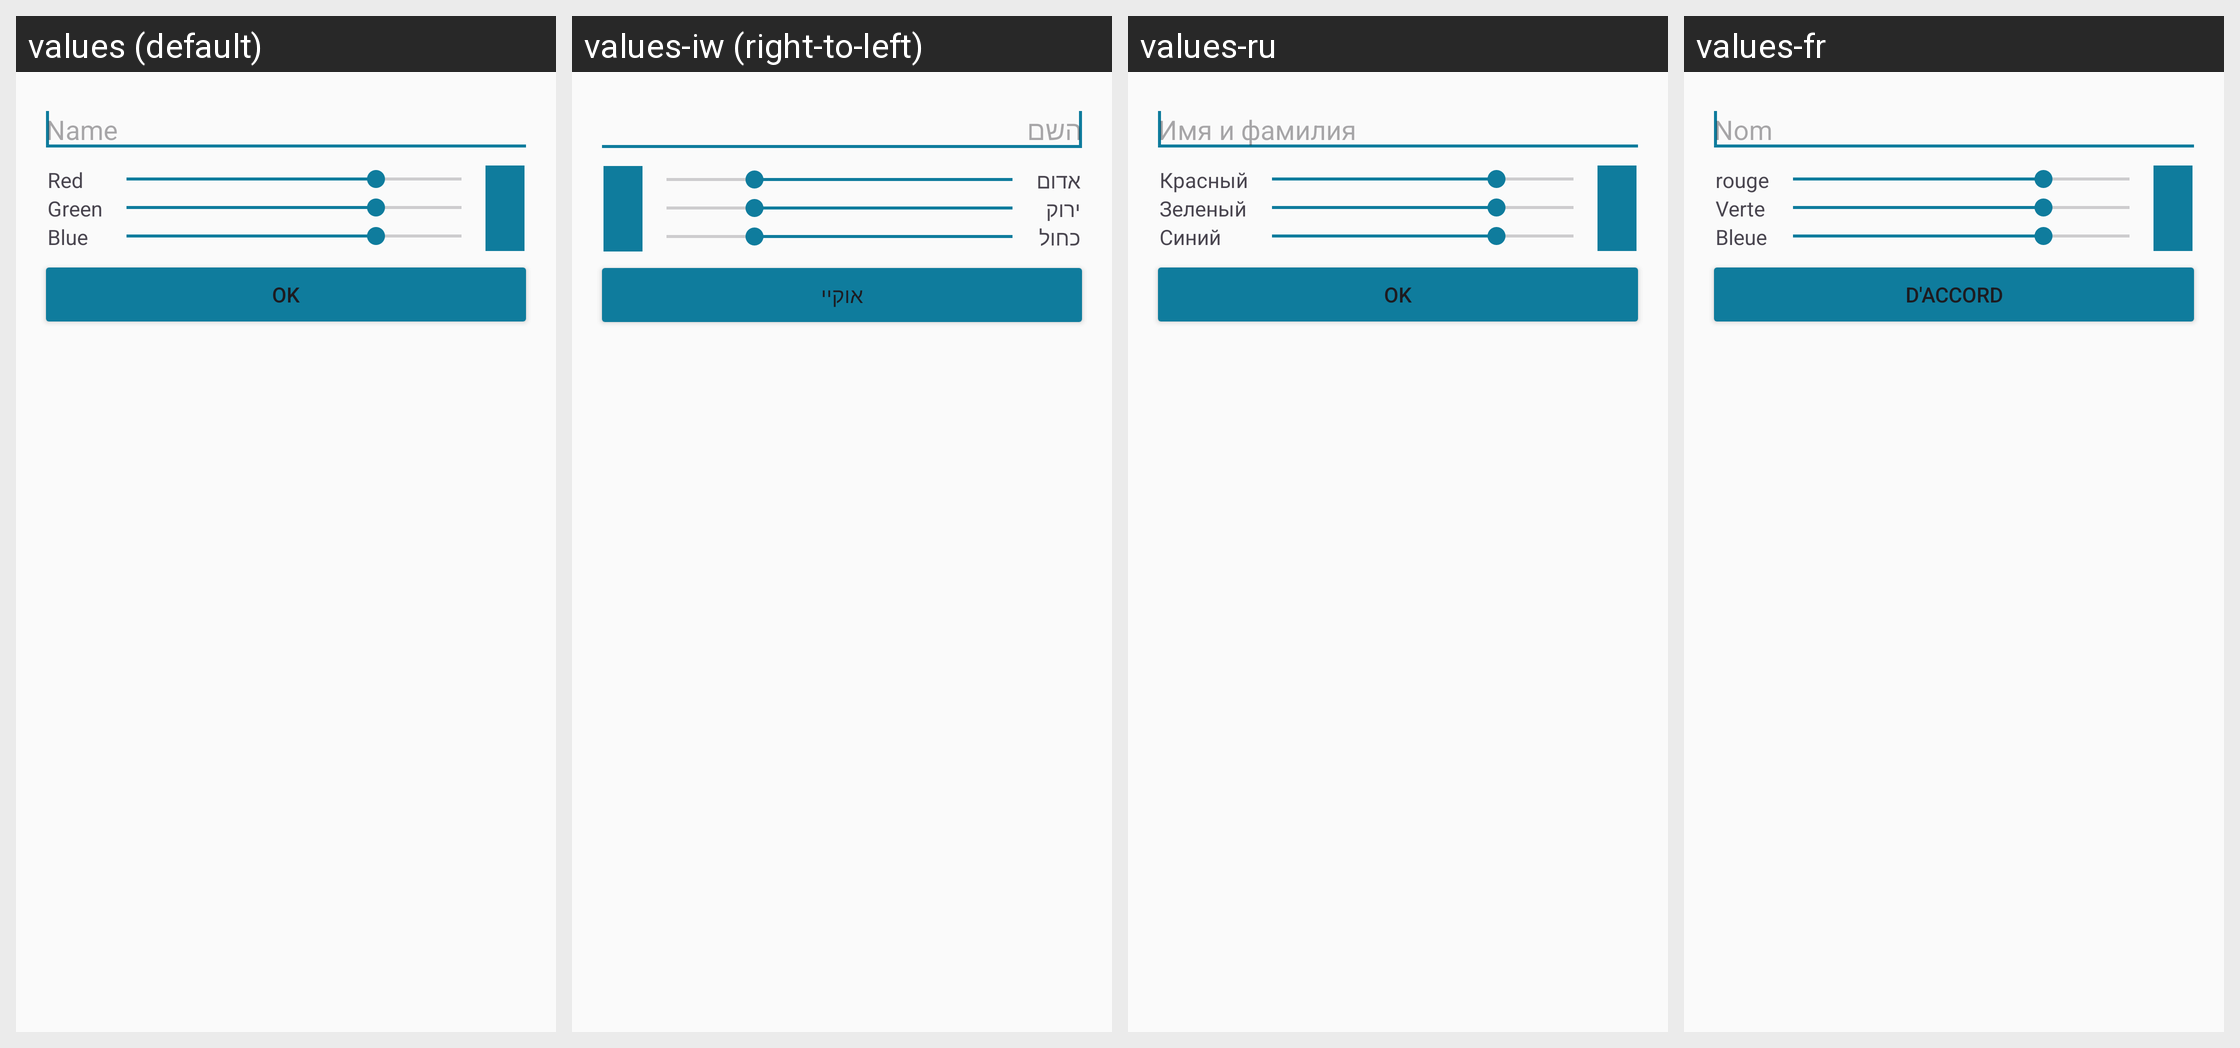

Here is an Android app screen in its default locale and in the app's own translations. Write out the translated-string differences for the strings that appear on this screen.
Android screen res/layout/dialog_new_calendar.xml rendered under 4 locales, left to right: values (default), values-iw (right-to-left), values-ru, values-fr. Device: Nexus 5 (rendered at 1080×1920; each locale shown at half size, 540×960, under a caption strip naming it); theme AppTheme.
Other locales in the repository, not shown: values-de, values-es, values-it, values-nl.
Strings drawn on this screen, with the default value and each locale's value (text and hints the layout hard-codes, and strings that could not be matched under every locale, appear in the picture but are not listed):

name
  values: Name
  values-iw: השם
  values-ru: Имя и фамилия
  values-fr: Nom

red
  values: Red
  values-iw: אדום
  values-ru: Красный
  values-fr: rouge

green
  values: Green
  values-iw: ירוק
  values-ru: Зеленый
  values-fr: Verte

blue
  values: Blue
  values-iw: כחול
  values-ru: Синий
  values-fr: Bleue

ok
  values: OK
  values-iw: אוקיי
  values-ru: OK
  values-fr: D'accord
